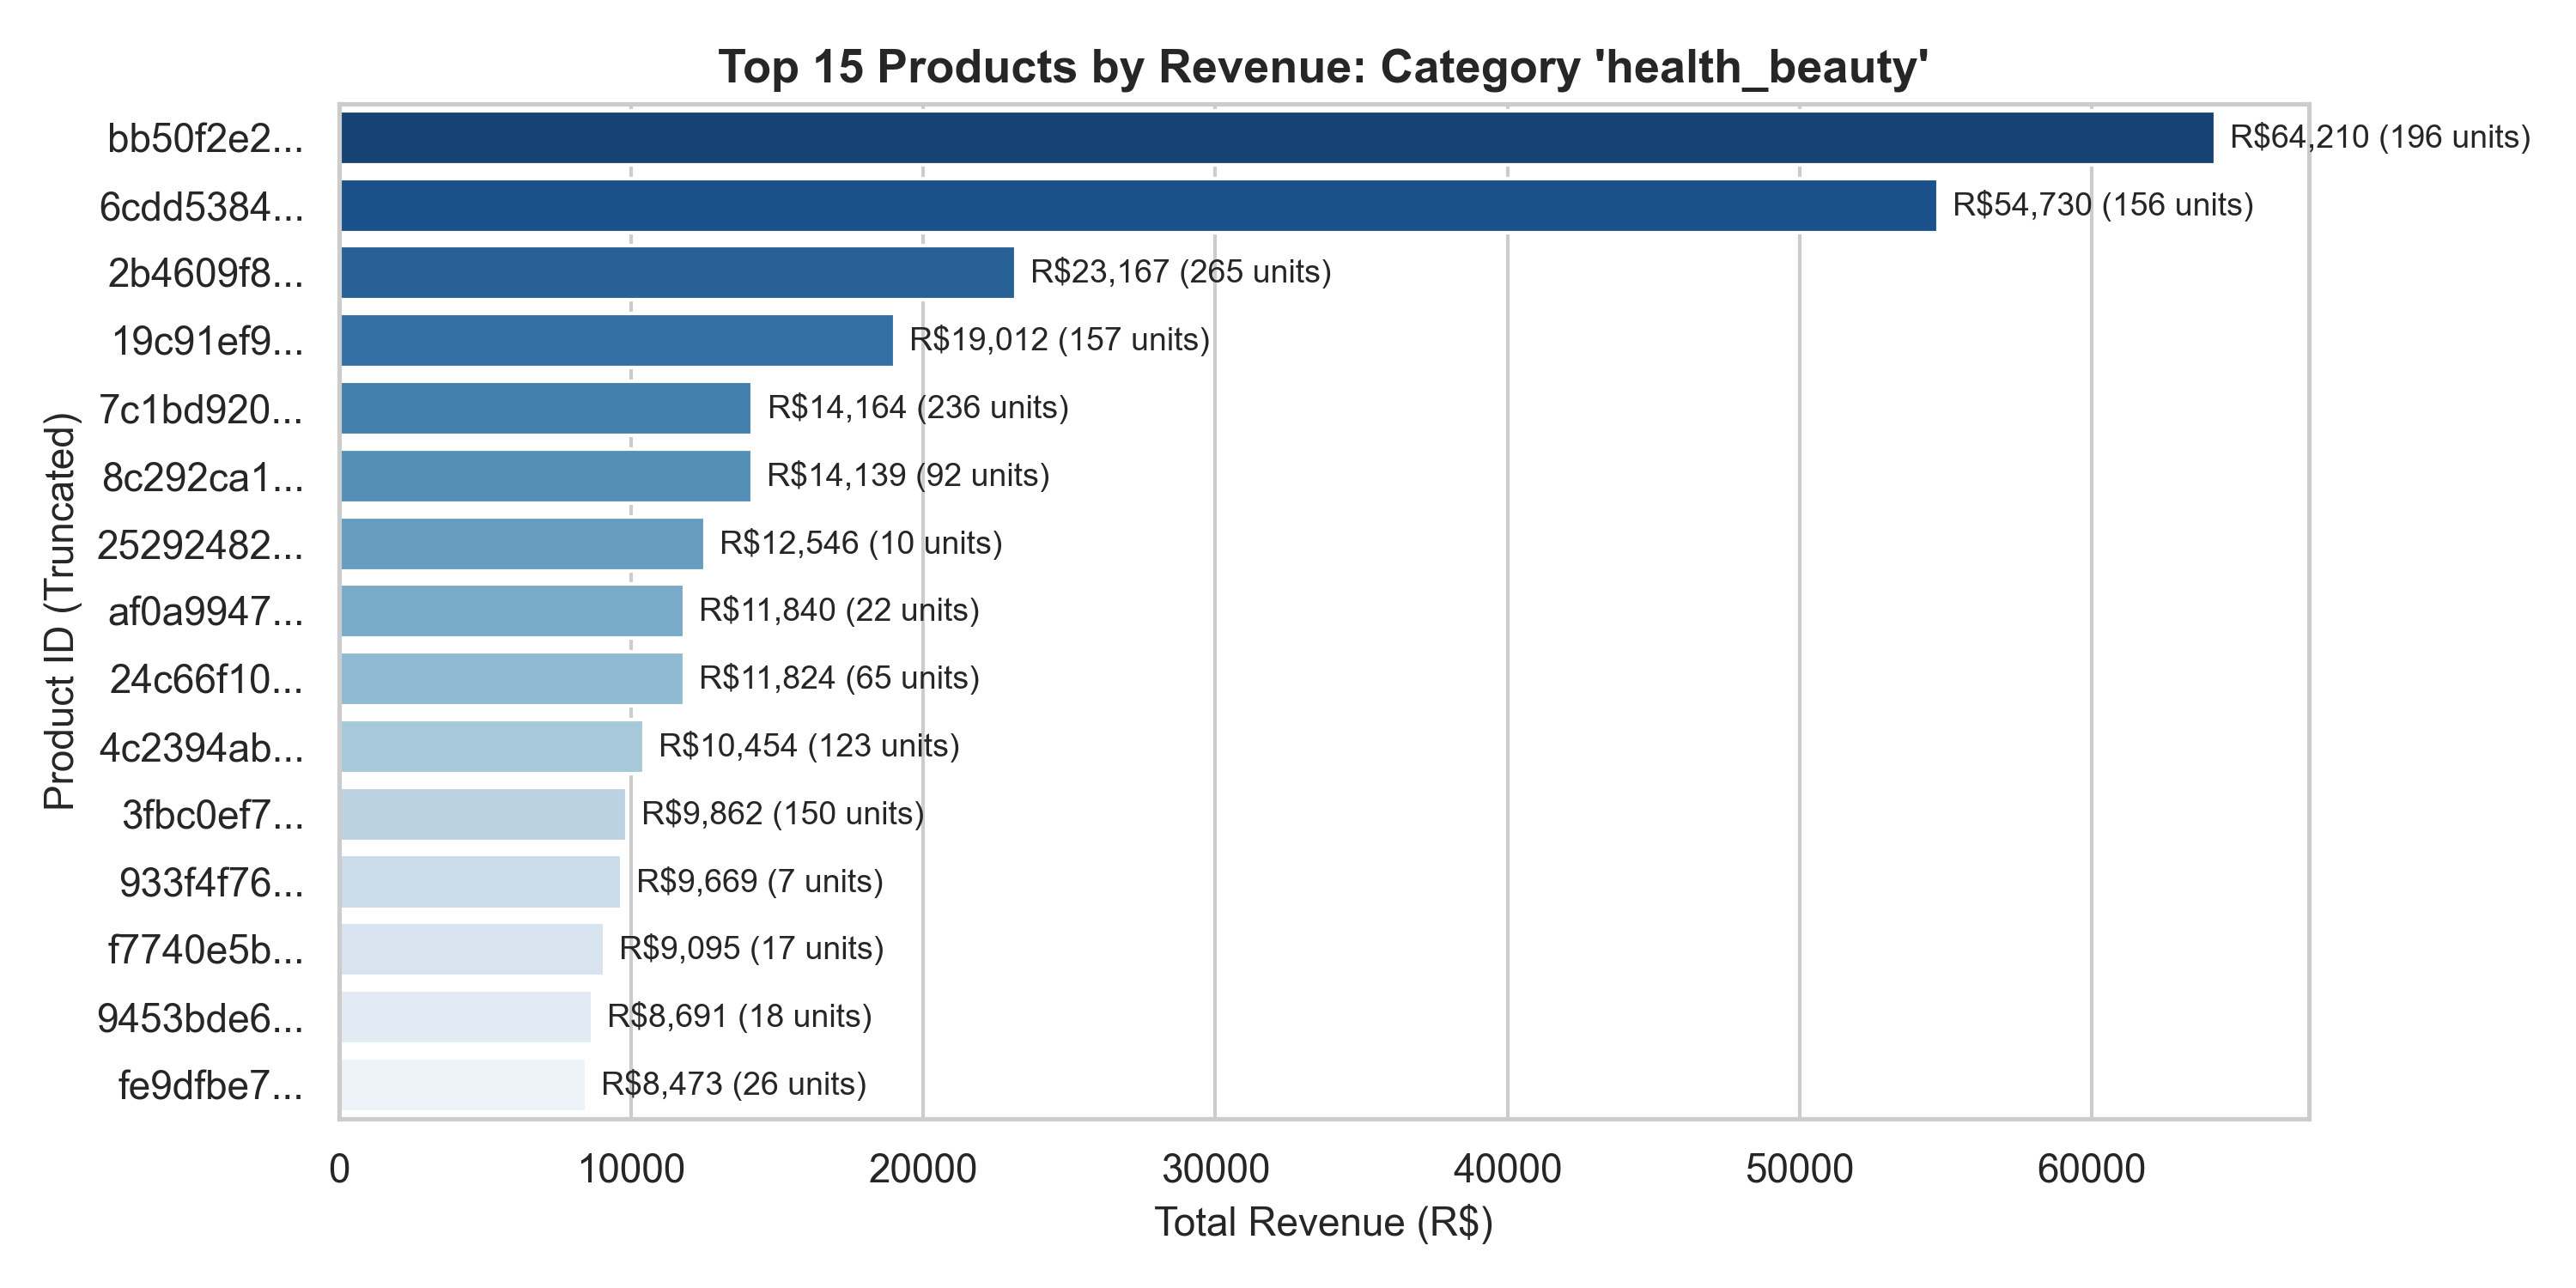

Source data for this figure (header and first rows):
product_id, total_revenue, total_units_sold, avg_price, avg_review_score, product_short
bb50f2e236e5eea0100680137654686c, 64210, 196, 327.6, 4.224, bb50f2e2...
6cdd53843498f92890544667809f1595, 54730, 156, 350.8, 4.312, 6cdd5384...
2b4609f8948be18874494203496bc318, 23167, 265, 87.42, 4.054, 2b4609f8...
19c91ef95d509ea33eda93495c4d3481, 19012, 157, 121.1, 4.116, 19c91ef9...
7c1bd920dbdf22470b68bde975dd3ccf, 14164, 236, 60.02, 3.855, 7c1bd920...
8c292ca193d326152e335d77176746f0, 14139, 92, 153.7, 4.076, 8c292ca1...
25292482a61cb3298df8dbe15ea69daf, 12546, 10, 1255, 4.3, 25292482...
af0a99476d96dcc1a1baa7c0d9ff6b9d, 11840, 22, 538.2, 3.682, af0a9947...
24c66f106f642621e524291a895c9032, 11824, 65, 181.9, 4.375, 24c66f10...
4c2394abfbac7ff59ec7a420918562fa, 10454, 123, 84.99, 3.769, 4c2394ab...
3fbc0ef745950c7932d5f2a446189725, 9862, 150, 65.75, 3.91, 3fbc0ef7...
933f4f76eae38d2a97ecfb7c6355f0bc, 9669, 7, 1381, 3.286, 933f4f76...
f7740e5b4337a3cc4a8a204553101a85, 9095, 17, 535, 4.529, f7740e5b...
9453bde60c4ee52155c963641736cfc5, 8691, 18, 482.9, 4.278, 9453bde6...
fe9dfbe7f974621789683b7b78be2a16, 8473, 26, 325.9, 4.115, fe9dfbe7...
